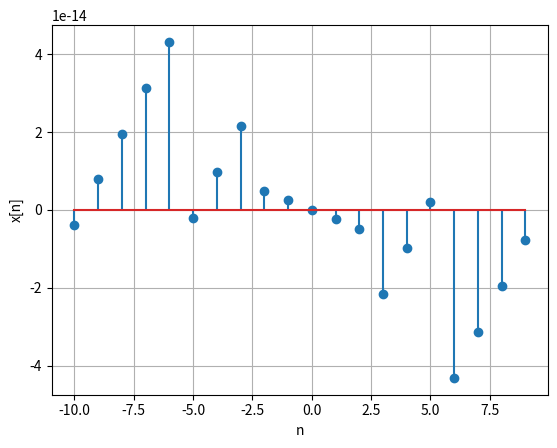

Source code (Python):
import numpy as np
import matplotlib.pyplot as plt


n = np.arange(-10,10)

signal = np.sin(20*np.pi*n)


plt.stem(n , signal , label = 'c)')
plt.xlabel('n')
plt.ylabel('x[n]')
plt.grid(True)
plt.show()